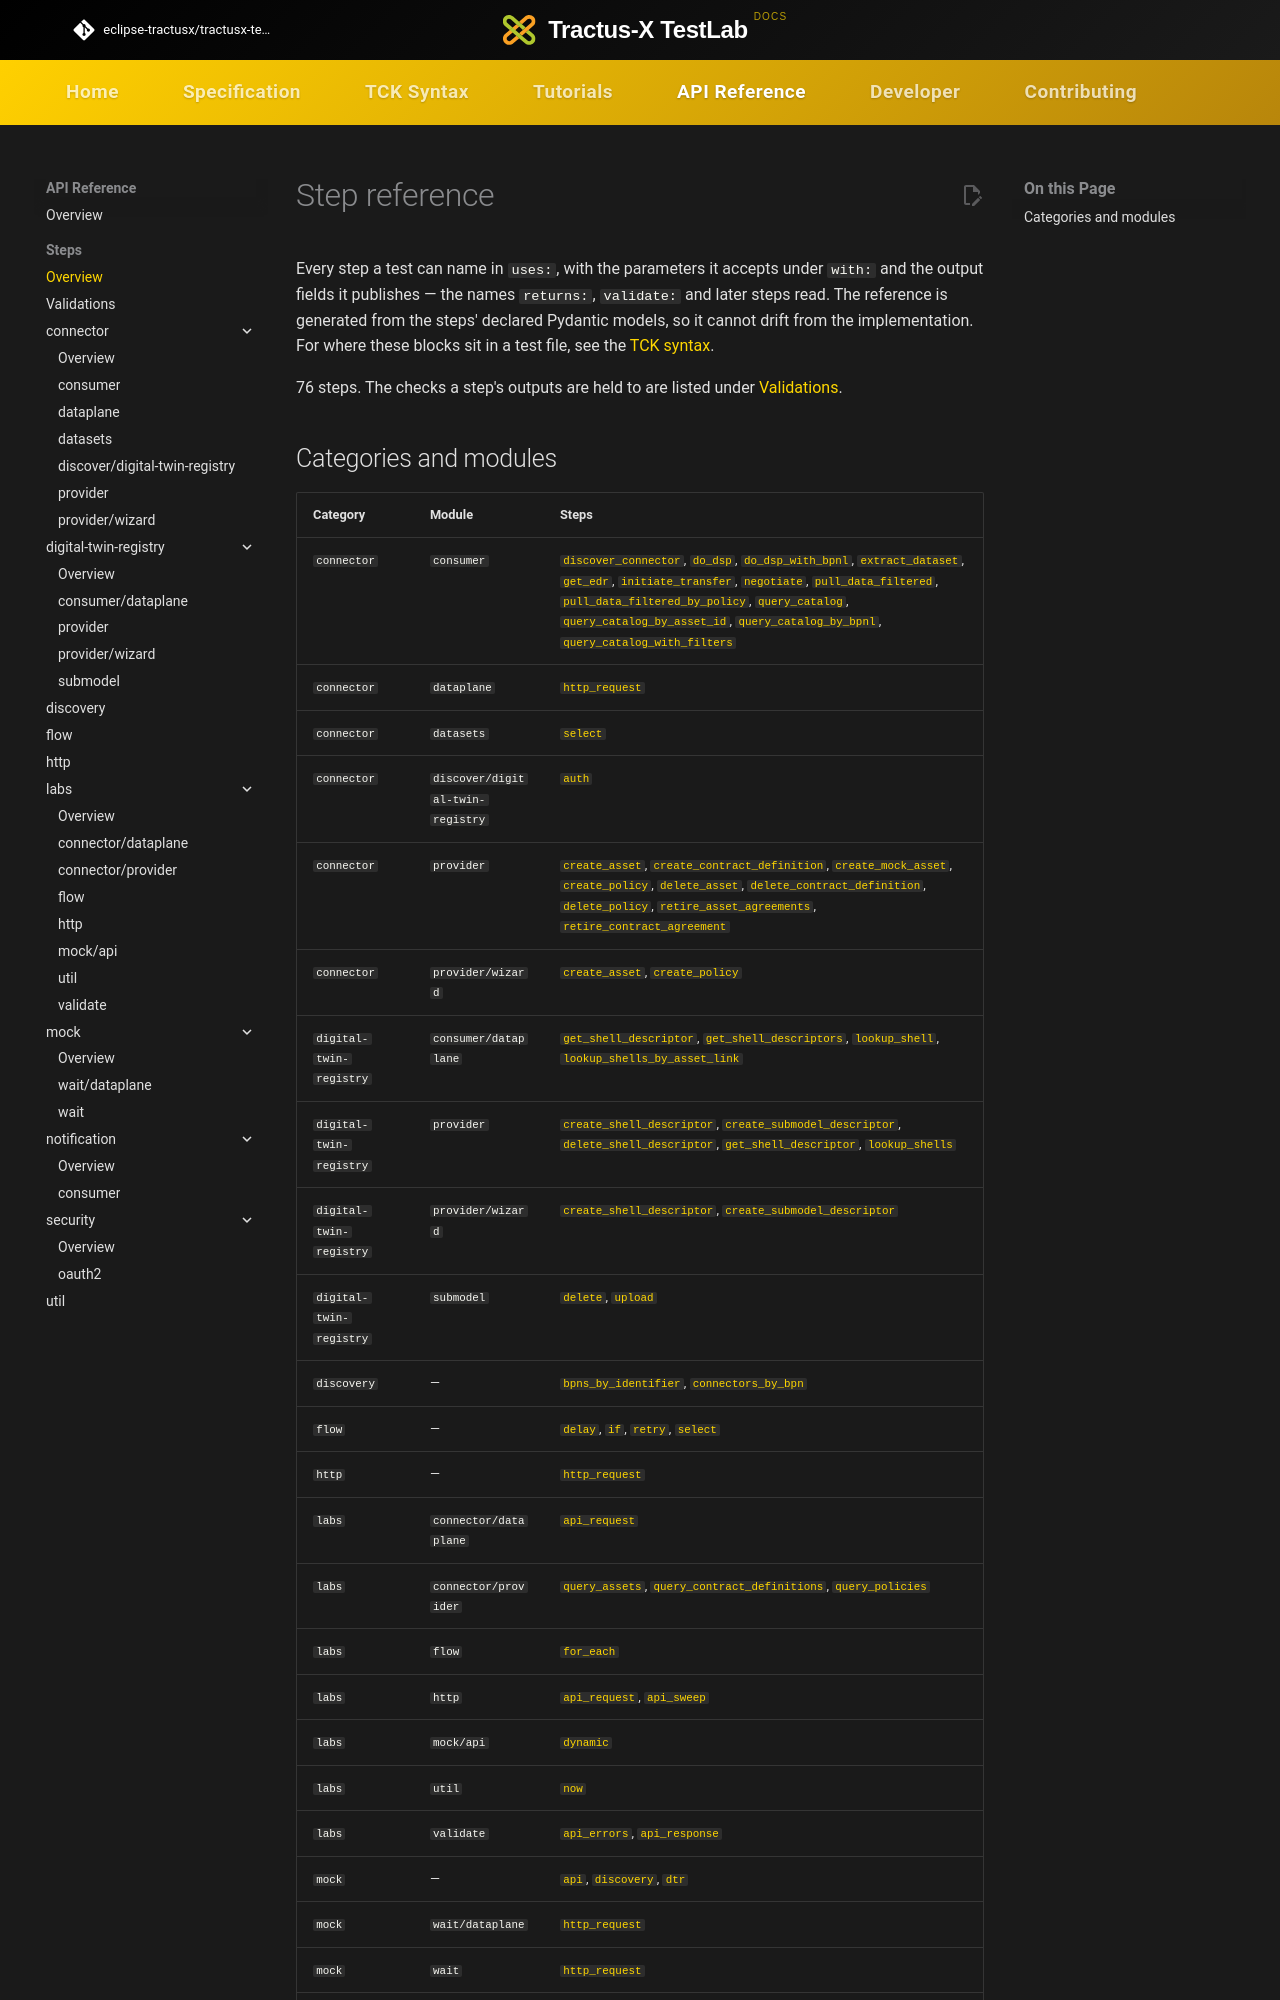

repository: eclipse-tractusx/tractusx-testlab · page: api-reference/steps/index.html · generator: mkdocs

# Step reference

<!-- Generated by `testlab docs`. Do not edit by hand. -->

Every step a test can name in `uses:`, with the parameters it accepts under `with:` and the output fields it publishes — the names `returns:`, `validate:` and later steps read. The reference is generated from the steps' declared Pydantic models, so it cannot drift from the implementation. For where these blocks sit in a test file, see the [TCK syntax](../../tck-syntax/index.md).

76 steps. The checks a step's outputs are held to are listed under [Validations](validations.md).
